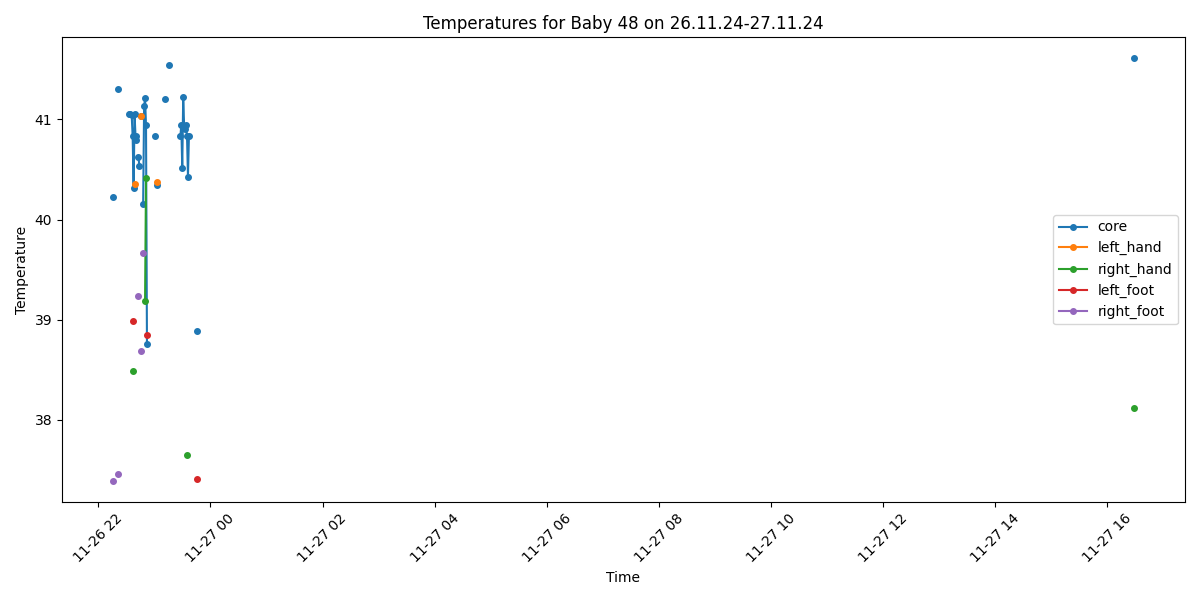

The table this chart was drawn from, first rows:
Process, Image Path, core, left_hand, right_hand, left_foot, right_foot, limbs_avg, core_minus_limbs, diagnosis
False, /data/uabcvmsc/shared/newborn/48/26.11.2…, , , , , , , , 
True, /data/uabcvmsc/shared/newborn/48/26.11.2…, , , , , , , , No core temperature
False, /data/uabcvmsc/shared/newborn/48/26.11.2…, , , , , , , , 
False, /data/uabcvmsc/shared/newborn/48/26.11.2…, , , , , , , , 
False, /data/uabcvmsc/shared/newborn/48/26.11.2…, , , , , , , , 
False, /data/uabcvmsc/shared/newborn/48/26.11.2…, , , , , , , , 
True, /data/uabcvmsc/shared/newborn/48/26.11.2…, 40.23, , , , 37.39, 37.39, 2.84, Fever and Peripheral shutdown
False, /data/uabcvmsc/shared/newborn/48/26.11.2…, , , , , , , , 
False, /data/uabcvmsc/shared/newborn/48/26.11.2…, , , , , , , , 
False, /data/uabcvmsc/shared/newborn/48/26.11.2…, , , , , , , , 
False, /data/uabcvmsc/shared/newborn/48/26.11.2…, , , , , , , , 
True, /data/uabcvmsc/shared/newborn/48/26.11.2…, 41.3, , , , 37.46, 37.46, 3.84, Fever and Peripheral shutdown
False, /data/uabcvmsc/shared/newborn/48/26.11.2…, , , , , , , , 
False, /data/uabcvmsc/shared/newborn/48/26.11.2…, , , , , , , , 
False, /data/uabcvmsc/shared/newborn/48/26.11.2…, , , , , , , , 
False, /data/uabcvmsc/shared/newborn/48/26.11.2…, , , , , , , , 
False, /data/uabcvmsc/shared/newborn/48/26.11.2…, , , , , , , , 
False, /data/uabcvmsc/shared/newborn/48/26.11.2…, , , , , , , , 
False, /data/uabcvmsc/shared/newborn/48/26.11.2…, , , , , , , , 
False, /data/uabcvmsc/shared/newborn/48/26.11.2…, , , , , , , , 
False, /data/uabcvmsc/shared/newborn/48/26.11.2…, , , , , , , , 
False, /data/uabcvmsc/shared/newborn/48/26.11.2…, , , , , , , , 
True, /data/uabcvmsc/shared/newborn/48/26.11.2…, 41.05, , , , , , , Fever
True, /data/uabcvmsc/shared/newborn/48/26.11.2…, 41.05, , , , , , , Fever
False, /data/uabcvmsc/shared/newborn/48/26.11.2…, , , , , , , , 
True, /data/uabcvmsc/shared/newborn/48/26.11.2…, 41.04, , , , , , , Fever
True, /data/uabcvmsc/shared/newborn/48/26.11.2…, 40.83, , 38.49, 38.99, , 38.74, 2.09, Fever
True, /data/uabcvmsc/shared/newborn/48/26.11.2…, 40.32, , , , , , , Fever
True, /data/uabcvmsc/shared/newborn/48/26.11.2…, 41.05, 40.36, , , , 40.36, 0.69, Fever
True, /data/uabcvmsc/shared/newborn/48/26.11.2…, 40.83, , , , , , , Fever
True, /data/uabcvmsc/shared/newborn/48/26.11.2…, 40.79, , , , , , , Fever
False, /data/uabcvmsc/shared/newborn/48/26.11.2…, , , , , , , , 
True, /data/uabcvmsc/shared/newborn/48/26.11.2…, 40.63, , , , 39.24, 39.24, 1.39, Fever
True, /data/uabcvmsc/shared/newborn/48/26.11.2…, 40.54, , , , , , , Fever
False, /data/uabcvmsc/shared/newborn/48/26.11.2…, , , , , , , , 
True, /data/uabcvmsc/shared/newborn/48/26.11.2…, 41.03, 41.03, , , 38.69, 39.86, 1.17, Fever
False, /data/uabcvmsc/shared/newborn/48/26.11.2…, , , , , , , , 
True, /data/uabcvmsc/shared/newborn/48/26.11.2…, 40.16, , , , 39.67, 39.67, 0.49, Fever
True, /data/uabcvmsc/shared/newborn/48/26.11.2…, 41.13, , , , , , , Fever
True, /data/uabcvmsc/shared/newborn/48/26.11.2…, 41.21, , 39.19, , , 39.19, 2.02, Fever
True, /data/uabcvmsc/shared/newborn/48/26.11.2…, 40.94, , 40.42, , , 40.42, 0.52, Fever
True, /data/uabcvmsc/shared/newborn/48/26.11.2…, 38.76, , , 38.85, , 38.85, -0.09, Fever
False, /data/uabcvmsc/shared/newborn/48/26.11.2…, , , , , , , , 
False, /data/uabcvmsc/shared/newborn/48/26.11.2…, , , , , , , , 
False, /data/uabcvmsc/shared/newborn/48/26.11.2…, , , , , , , , 
False, /data/uabcvmsc/shared/newborn/48/26.11.2…, , , , , , , , 
False, /data/uabcvmsc/shared/newborn/48/26.11.2…, , , , , , , , 
False, /data/uabcvmsc/shared/newborn/48/26.11.2…, , , , , , , , 
False, /data/uabcvmsc/shared/newborn/48/26.11.2…, , , , , , , , 
True, /data/uabcvmsc/shared/newborn/48/26.11.2…, 40.83, , , , , , , Fever
False, /data/uabcvmsc/shared/newborn/48/26.11.2…, , , , , , , , 
True, /data/uabcvmsc/shared/newborn/48/26.11.2…, 40.35, 40.38, , , , 40.38, -0.03, Fever
False, /data/uabcvmsc/shared/newborn/48/26.11.2…, , , , , , , , 
False, /data/uabcvmsc/shared/newborn/48/26.11.2…, , , , , , , , 
False, /data/uabcvmsc/shared/newborn/48/26.11.2…, , , , , , , , 
False, /data/uabcvmsc/shared/newborn/48/26.11.2…, , , , , , , , 
False, /data/uabcvmsc/shared/newborn/48/26.11.2…, , , , , , , , 
False, /data/uabcvmsc/shared/newborn/48/26.11.2…, , , , , , , , 
False, /data/uabcvmsc/shared/newborn/48/26.11.2…, , , , , , , , 
False, /data/uabcvmsc/shared/newborn/48/26.11.2…, , , , , , , , 
... 177 more rows
